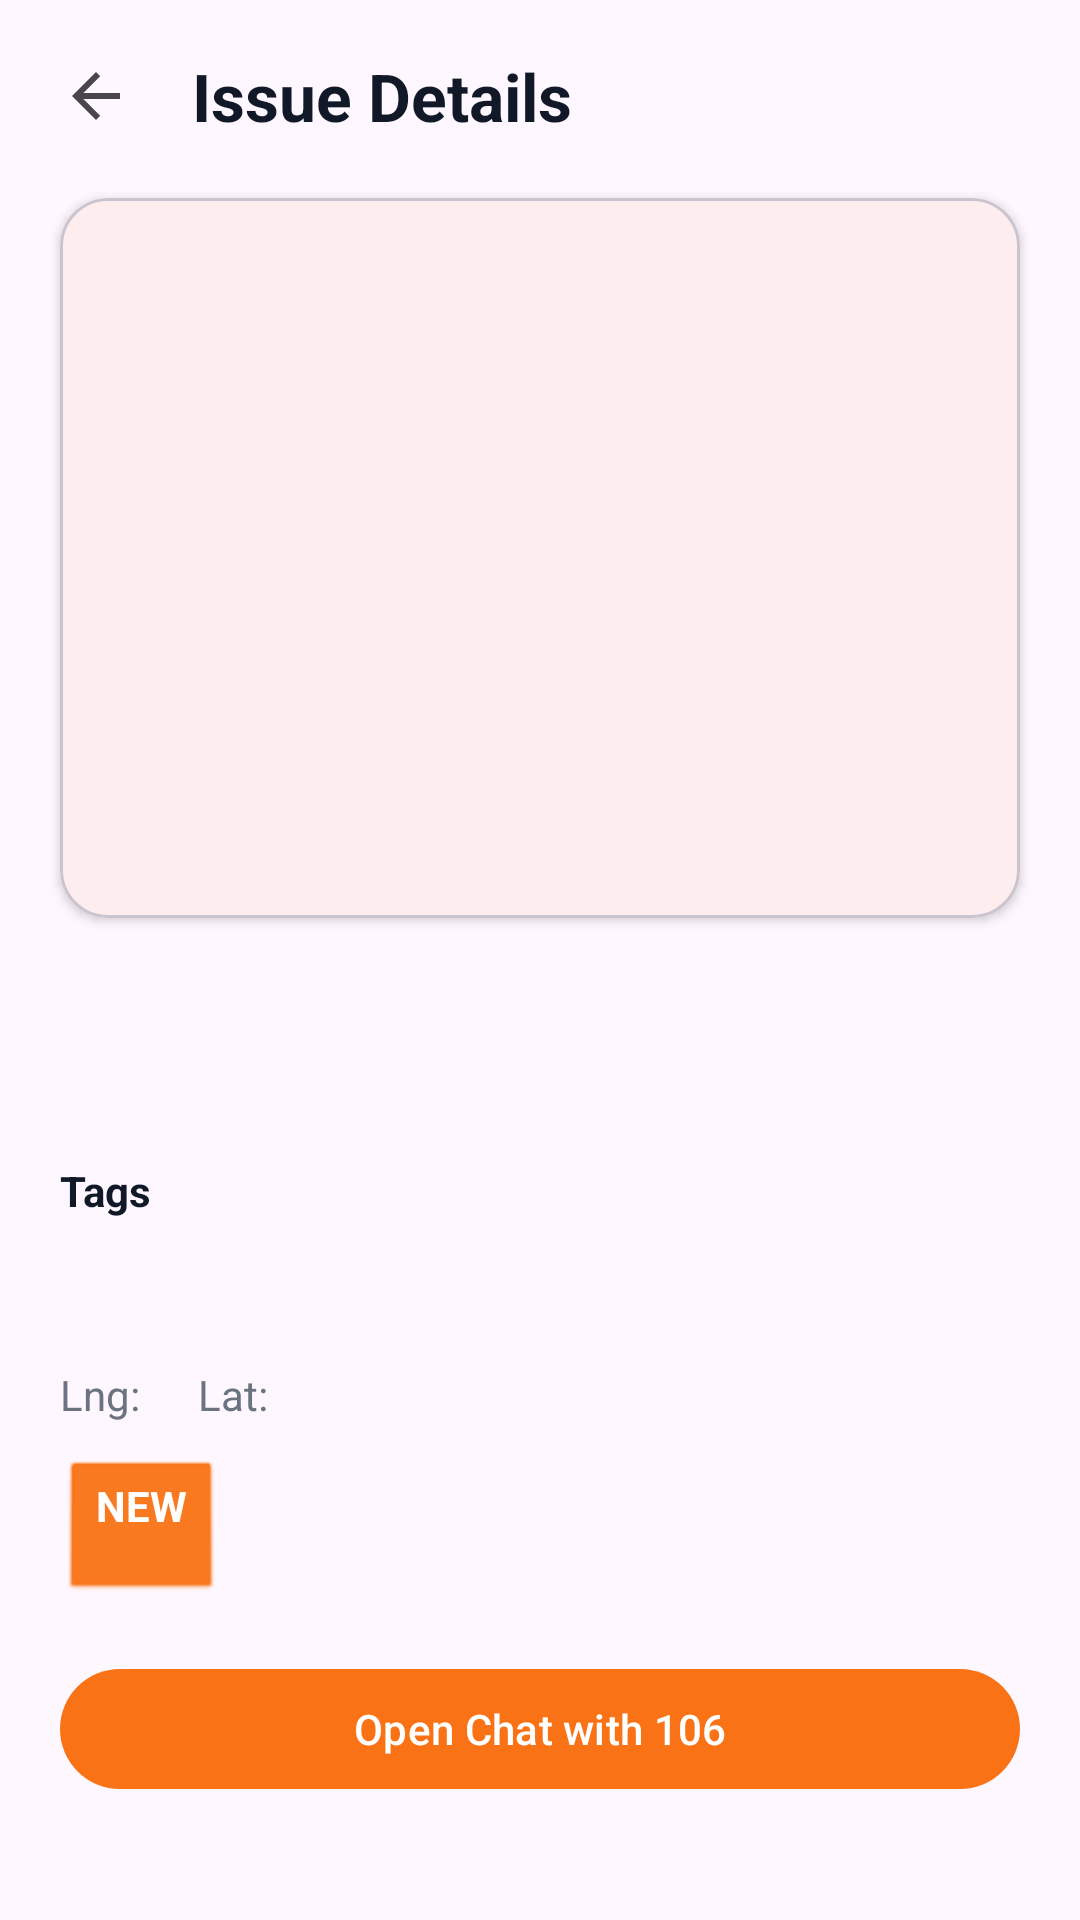

Layout XML and referenced resources for this Android screen:
<!-- AndroidManifest.xml: application theme Theme.fixit -->
<!-- res/layout/fragment_post_details.xml -->
<?xml version="1.0" encoding="utf-8"?>
<ScrollView xmlns:android="http://schemas.android.com/apk/res/android"
    xmlns:app="http://schemas.android.com/apk/res-auto"
    xmlns:tools="http://schemas.android.com/tools"
    android:layout_width="match_parent"
    android:layout_height="match_parent"
    android:fillViewport="true"
    tools:context=".ui.main.fragments.post_details.PostDetailsFragment">

    <androidx.constraintlayout.widget.ConstraintLayout
        android:id="@+id/main"
        android:layout_width="match_parent"
        android:layout_height="wrap_content"
        android:paddingBottom="20dp">

        <androidx.appcompat.widget.AppCompatImageButton
            android:id="@+id/back_button"
            android:layout_width="40dp"
            android:layout_height="40dp"
            android:layout_marginStart="12dp"
            android:layout_marginTop="12dp"
            android:background="?attr/selectableItemBackgroundBorderless"
            android:contentDescription="Back"
            android:src="@drawable/abc_ic_ab_back_material"
            app:layout_constraintStart_toStartOf="parent"
            app:layout_constraintTop_toTopOf="parent" />

        <TextView
            android:id="@+id/title_text_view"
            android:layout_width="0dp"
            android:layout_height="wrap_content"
            android:layout_marginStart="12dp"
            android:layout_marginEnd="20dp"
            android:text="Issue Details"
            android:textColor="@color/gray_900"
            android:textSize="22sp"
            android:textStyle="bold"
            app:layout_constraintBottom_toBottomOf="@id/back_button"
            app:layout_constraintEnd_toEndOf="parent"
            app:layout_constraintStart_toEndOf="@id/back_button"
            app:layout_constraintTop_toTopOf="@id/back_button" />

        <com.google.android.material.card.MaterialCardView
            android:id="@+id/image_card"
            android:layout_width="0dp"
            android:layout_height="240dp"
            android:layout_marginStart="20dp"
            android:layout_marginTop="14dp"
            android:layout_marginEnd="20dp"
            app:cardCornerRadius="16dp"
            app:cardElevation="2dp"
            app:layout_constraintEnd_toEndOf="parent"
            app:layout_constraintStart_toStartOf="parent"
            app:layout_constraintTop_toBottomOf="@id/back_button">

            <ImageView
                android:id="@+id/post_details_image"
                android:layout_width="match_parent"
                android:layout_height="match_parent"
                android:scaleType="fitCenter"
                tools:ignore="ContentDescription"
                tools:src="@tools:sample/backgrounds/scenic" />
        </com.google.android.material.card.MaterialCardView>

        <LinearLayout
            android:id="@+id/post_details_form"
            android:layout_width="0dp"
            android:layout_height="wrap_content"
            android:layout_marginTop="16dp"
            android:orientation="vertical"
            android:paddingStart="20dp"
            android:paddingEnd="20dp"
            app:layout_constraintEnd_toEndOf="parent"
            app:layout_constraintStart_toStartOf="parent"
            app:layout_constraintTop_toBottomOf="@id/image_card">

            <TextView
                android:id="@+id/post_details_title_text_view"
                android:layout_width="match_parent"
                android:layout_height="wrap_content"
                android:textColor="@color/gray_900"
                android:textSize="18sp"
                android:textStyle="bold"
                tools:text="Burst sewage pipe" />

            <TextView
                android:id="@+id/post_details_description_text_view"
                android:layout_width="match_parent"
                android:layout_height="wrap_content"
                android:layout_marginTop="8dp"
                android:textColor="@color/gray_700"
                tools:text="Sidewalk flooded near the bus stop." />

            <LinearLayout
                android:id="@+id/post_tags_section"
                android:layout_width="match_parent"
                android:layout_height="wrap_content"
                android:layout_marginTop="14dp"
                android:orientation="vertical"
                tools:visibility="visible">

                <TextView
                    android:id="@+id/post_tags_label"
                    android:layout_width="wrap_content"
                    android:layout_height="wrap_content"
                    android:text="Tags"
                    android:textColor="@color/gray_900"
                    android:textSize="14sp"
                    android:textStyle="bold" />

                <com.google.android.material.chip.ChipGroup
                    android:id="@+id/post_tags_chip_group"
                    android:layout_width="match_parent"
                    android:layout_height="wrap_content"
                    android:layout_marginTop="8dp"
                    app:chipSpacingHorizontal="8dp"
                    app:chipSpacingVertical="8dp"
                    app:singleLine="false"
                    tools:ignore="MissingConstraints" />
            </LinearLayout>

            <TextView
                android:id="@+id/post_details_username_text_view"
                android:layout_width="match_parent"
                android:layout_height="wrap_content"
                android:layout_marginTop="12dp"
                android:textColor="@color/gray_500"
                tools:text="Reported by Shahar" />

            <LinearLayout
                android:layout_width="match_parent"
                android:layout_height="wrap_content"
                android:layout_marginTop="10dp"
                android:orientation="horizontal">

                <TextView
                    android:layout_width="wrap_content"
                    android:layout_height="wrap_content"
                    android:text="Lng: "
                    android:textColor="@color/gray_500" />

                <TextView
                    android:id="@+id/post_details_location_lng_text_view"
                    android:layout_width="wrap_content"
                    android:layout_height="wrap_content"
                    android:textColor="@color/gray_700"
                    tools:text="34.7818" />

                <TextView
                    android:layout_width="wrap_content"
                    android:layout_height="wrap_content"
                    android:layout_marginStart="16dp"
                    android:text="Lat: "
                    android:textColor="@color/gray_500" />

                <TextView
                    android:id="@+id/post_details_location_lat_text_view"
                    android:layout_width="wrap_content"
                    android:layout_height="wrap_content"
                    android:textColor="@color/gray_700"
                    tools:text="32.0853" />
            </LinearLayout>

            <TextView
                android:id="@+id/post_status_chip"
                android:layout_width="wrap_content"
                android:layout_height="wrap_content"
                android:layout_marginTop="12dp"
                android:background="@android:drawable/btn_default"
                android:backgroundTint="@color/status_new"
                android:paddingStart="12dp"
                android:paddingTop="6dp"
                android:paddingEnd="12dp"
                android:paddingBottom="6dp"
                android:text="NEW"
                android:textColor="@color/white"
                android:textStyle="bold"
                tools:ignore="HardcodedText" />

        </LinearLayout>

        <com.google.android.material.button.MaterialButton
            android:id="@+id/open_chat_button"
            android:layout_width="0dp"
            android:layout_height="wrap_content"
            android:layout_marginStart="20dp"
            android:layout_marginTop="18dp"
            android:layout_marginEnd="20dp"
            android:text="Open Chat with 106"
            app:layout_constraintEnd_toEndOf="parent"
            app:layout_constraintStart_toStartOf="parent"
            app:layout_constraintTop_toBottomOf="@id/post_details_form" />

        <com.google.android.material.button.MaterialButton
            android:id="@+id/edit_button"
            style="@style/Widget.Material3.Button.OutlinedButton"
            android:layout_width="0dp"
            android:layout_height="wrap_content"
            android:layout_marginStart="20dp"
            android:layout_marginTop="10dp"
            android:layout_marginEnd="20dp"
            android:text="Edit Report"
            android:visibility="gone"
            app:layout_constraintEnd_toEndOf="parent"
            app:layout_constraintStart_toStartOf="parent"
            app:layout_constraintTop_toBottomOf="@id/open_chat_button" />

    </androidx.constraintlayout.widget.ConstraintLayout>
</ScrollView>
<!-- resources referenced by this layout -->
<resources>
  <color name="gray_500">#6B7280</color>
  <color name="gray_700">#374151</color>
  <color name="gray_900">#111827</color>
  <color name="status_new">#F97316</color>
  <color name="white">#FFFFFFFF</color>
  <style name="Theme.fixit" parent="Theme.Material3.DayNight.NoActionBar">
          
          <item name="colorPrimary">@color/brand_primary</item>
          <item name="colorOnPrimary">@color/white</item>
  
          
          <item name="colorSecondary">@color/brand_secondary</item>
          <item name="colorOnSecondary">@color/gray_900</item>
  
          
          <item name="android:statusBarColor">@android:color/transparent</item>
          <item name="android:navigationBarColor">@android:color/transparent</item>
  
          
          <item name="colorAccent">@color/brand_primary</item>
  
          
          <item name="shapeAppearanceCornerMedium">?attr/shapeAppearanceCornerExtraLarge</item>
      </style>
  <color name="brand_primary">#F97316</color>
  <color name="brand_secondary">#FFEDD5</color>
</resources>
